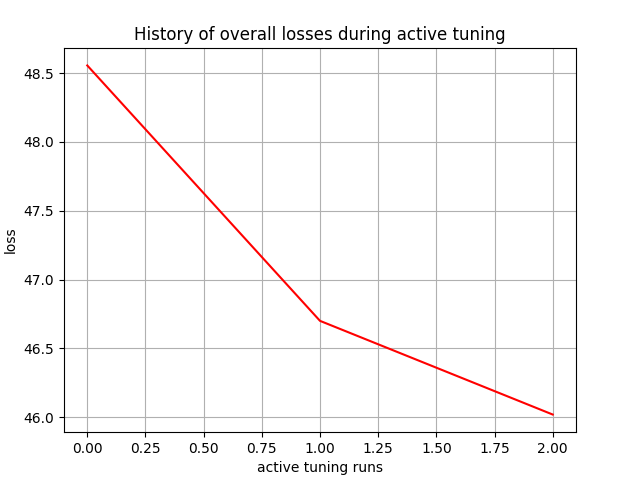

Data behind this chart, as committed beside it:
, 0
0, 48.56
1, 46.7
2, 46.02
